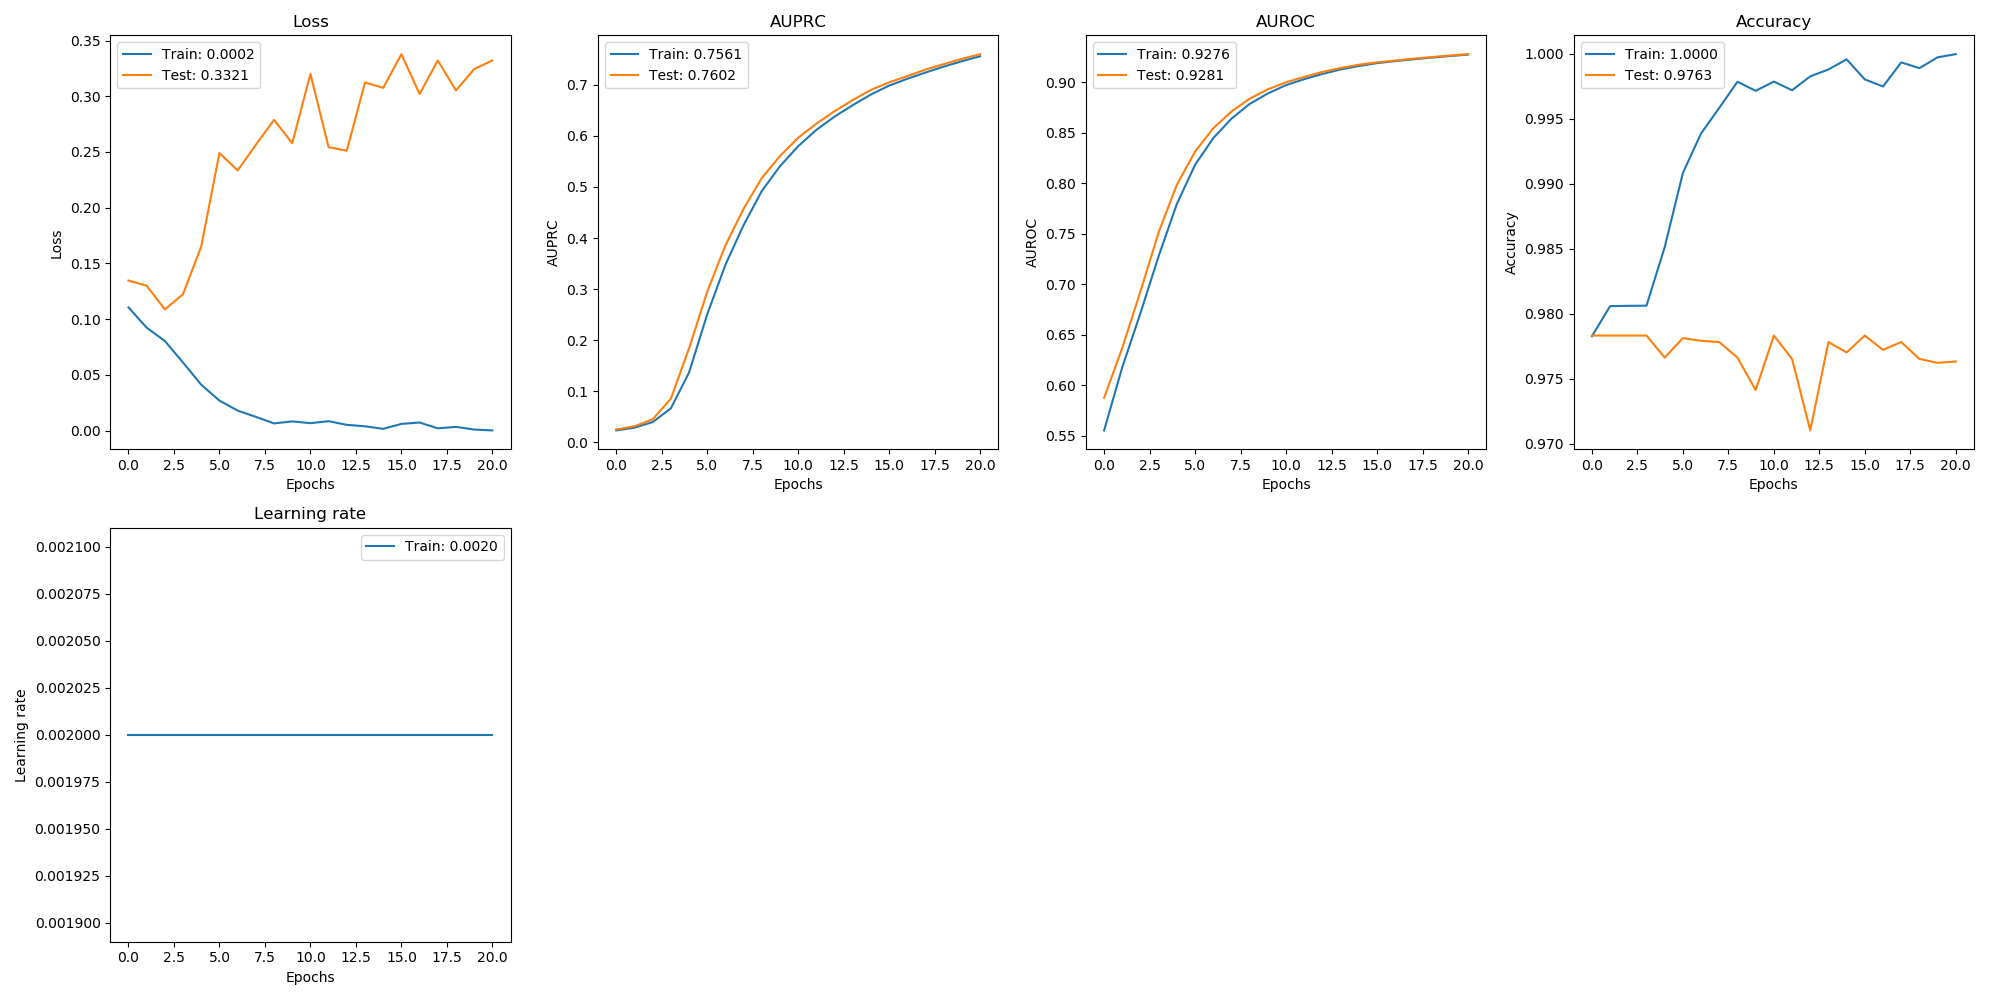

Values plotted in this chart, from the file beside it:
, val_loss, val_auprc, val_auroc, val_acc, loss, auprc, auroc, acc, lr
0, 0.1347, 0.02505, 0.5874, 0.9783, 0.1106, 0.02316, 0.5551, 0.9783, 0.002
1, 0.13, 0.03126, 0.637, 0.9783, 0.0924, 0.0285, 0.6178, 0.9806, 0.002
2, 0.1087, 0.0449, 0.693, 0.9783, 0.08046, 0.0395, 0.6715, 0.9806, 0.002
3, 0.1225, 0.08516, 0.7516, 0.9783, 0.06108, 0.06634, 0.728, 0.9806, 0.002
4, 0.1653, 0.184, 0.7987, 0.9766, 0.04119, 0.1366, 0.7796, 0.9851, 0.002
5, 0.2491, 0.2951, 0.8315, 0.9781, 0.02697, 0.2508, 0.8183, 0.9908, 0.002
6, 0.2334, 0.3858, 0.8546, 0.9779, 0.01799, 0.3478, 0.8448, 0.9939, 0.002
7, 0.2564, 0.4575, 0.8712, 0.9778, 0.01239, 0.4255, 0.8641, 0.9958, 0.002
8, 0.2788, 0.5178, 0.8839, 0.9766, 0.006495, 0.4923, 0.8787, 0.9978, 0.002
9, 0.2579, 0.5606, 0.8932, 0.9741, 0.008299, 0.5408, 0.8891, 0.9971, 0.002
10, 0.32, 0.5965, 0.9002, 0.9783, 0.006738, 0.58, 0.8974, 0.9978, 0.002
11, 0.2543, 0.6241, 0.9055, 0.9765, 0.008493, 0.6119, 0.9033, 0.9972, 0.002
12, 0.2511, 0.6486, 0.9104, 0.971, 0.005195, 0.6379, 0.9084, 0.9982, 0.002
13, 0.3125, 0.6704, 0.9143, 0.9778, 0.003904, 0.6604, 0.9129, 0.9988, 0.002
14, 0.3075, 0.6902, 0.9176, 0.977, 0.001614, 0.6813, 0.9163, 0.9996, 0.002
15, 0.3378, 0.705, 0.9199, 0.9783, 0.006061, 0.6986, 0.9192, 0.998, 0.002
16, 0.302, 0.7172, 0.9217, 0.9772, 0.007298, 0.712, 0.9212, 0.9975, 0.002
17, 0.3321, 0.73, 0.9236, 0.9778, 0.002066, 0.7243, 0.923, 0.9993, 0.002
18, 0.3052, 0.7407, 0.9252, 0.9765, 0.003401, 0.7359, 0.9246, 0.9989, 0.002
19, 0.3244, 0.751, 0.9267, 0.9762, 0.0009627, 0.7464, 0.9262, 0.9997, 0.002
20, 0.3321, 0.7602, 0.9281, 0.9763, 0.00022, 0.7561, 0.9276, 1, 0.002
